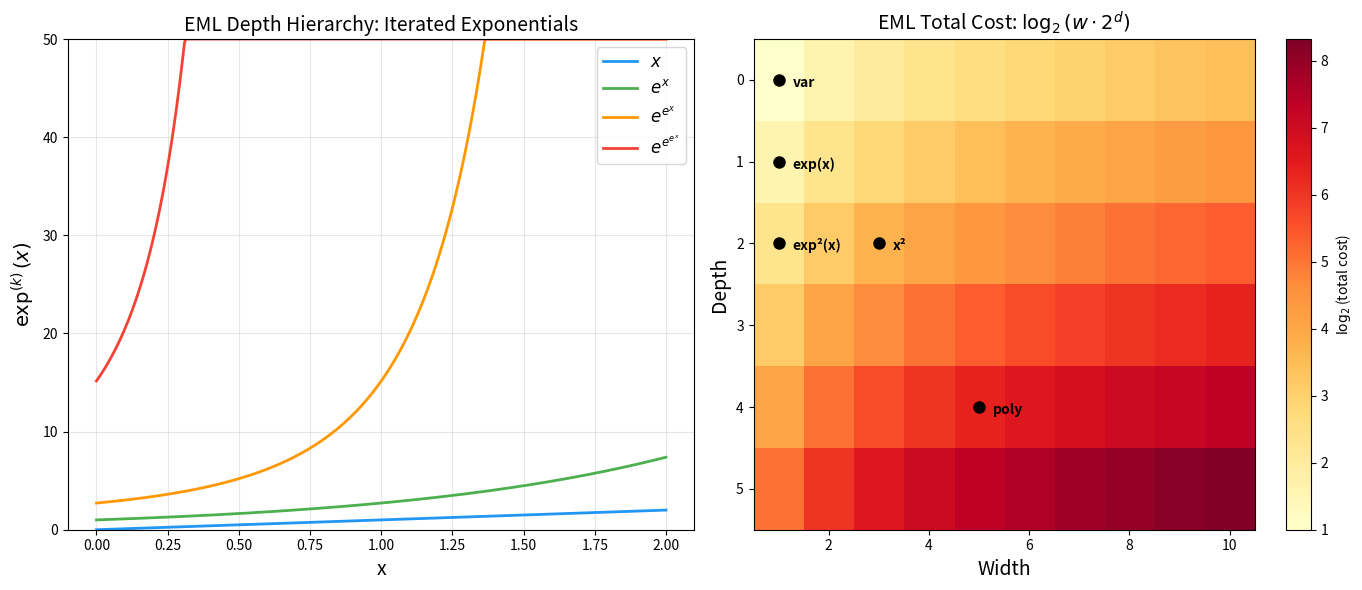
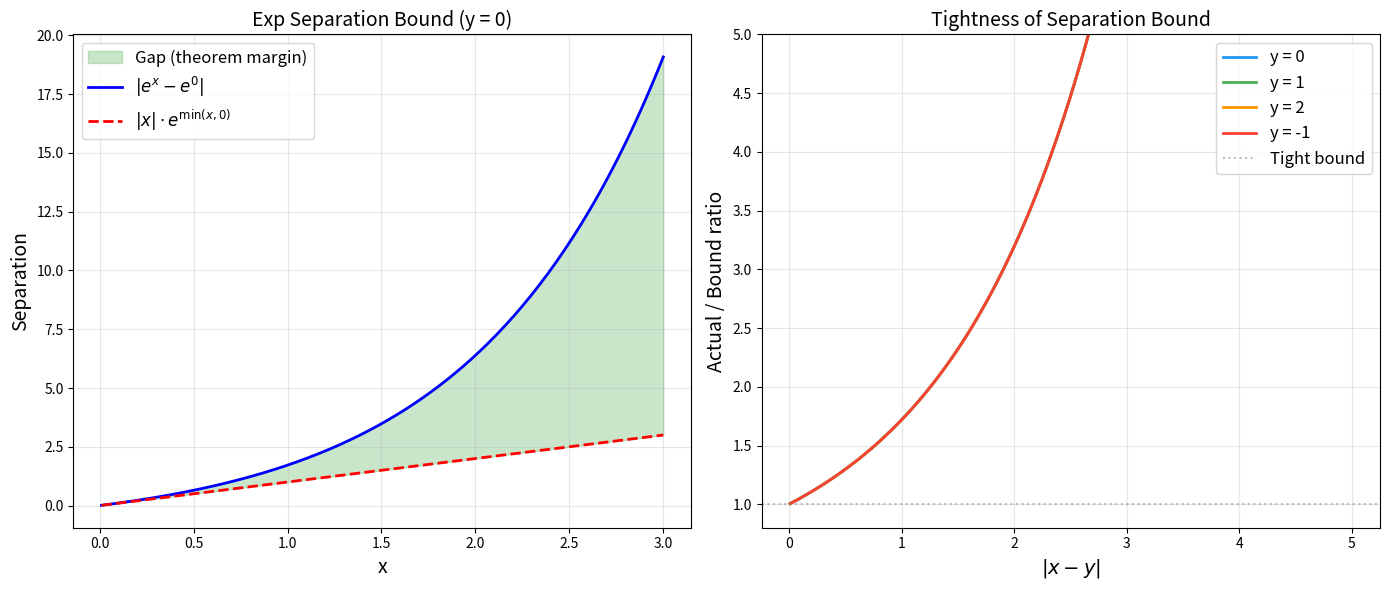

Write the Python code that produced these figures, in order.
#!/usr/bin/env python3
"""
EML Interpolation Theory: Demonstrations

This script demonstrates key results from the EML Stone-Weierstrass theory:
1. EML term evaluation and point separation
2. Polynomial approximation via EML terms
3. Depth hierarchy visualization
4. Quantitative separation bounds
"""

import math
from typing import Callable, List, Tuple


# ============================================================
# EML Term Algebra (mirrors the Lean formalization)
# ============================================================

class EMLTerm:
    """Base class for EML terms."""
    def eval(self, x: float) -> float:
        raise NotImplementedError
    
    def width(self) -> int:
        raise NotImplementedError
    
    def depth(self) -> int:
        raise NotImplementedError


class Var(EMLTerm):
    def eval(self, x: float) -> float:
        return x
    def width(self) -> int:
        return 1
    def depth(self) -> int:
        return 0
    def __repr__(self):
        return "x"


class Const(EMLTerm):
    def __init__(self, c: float):
        self.c = c
    def eval(self, x: float) -> float:
        return self.c
    def width(self) -> int:
        return 1
    def depth(self) -> int:
        return 0
    def __repr__(self):
        return f"{self.c}"


class Add(EMLTerm):
    def __init__(self, t1: EMLTerm, t2: EMLTerm):
        self.t1, self.t2 = t1, t2
    def eval(self, x: float) -> float:
        return self.t1.eval(x) + self.t2.eval(x)
    def width(self) -> int:
        return self.t1.width() + self.t2.width()
    def depth(self) -> int:
        return max(self.t1.depth(), self.t2.depth()) + 1
    def __repr__(self):
        return f"({self.t1} + {self.t2})"


class Mul(EMLTerm):
    def __init__(self, t1: EMLTerm, t2: EMLTerm):
        self.t1, self.t2 = t1, t2
    def eval(self, x: float) -> float:
        return self.t1.eval(x) * self.t2.eval(x)
    def width(self) -> int:
        return self.t1.width() + self.t2.width()
    def depth(self) -> int:
        return max(self.t1.depth(), self.t2.depth()) + 1
    def __repr__(self):
        return f"({self.t1} * {self.t2})"


class ExpOf(EMLTerm):
    def __init__(self, t: EMLTerm):
        self.t = t
    def eval(self, x: float) -> float:
        val = self.t.eval(x)
        if val > 700:  # overflow protection
            return float('inf')
        return math.exp(val)
    def width(self) -> int:
        return self.t.width()
    def depth(self) -> int:
        return self.t.depth() + 1
    def __repr__(self):
        return f"exp({self.t})"


class LogOf(EMLTerm):
    def __init__(self, t: EMLTerm):
        self.t = t
    def eval(self, x: float) -> float:
        val = self.t.eval(x)
        if val <= 0:
            return 0.0  # matches Lean's Real.log convention
        return math.log(val)
    def width(self) -> int:
        return self.t.width()
    def depth(self) -> int:
        return self.t.depth() + 1
    def __repr__(self):
        return f"log({self.t})"


# ============================================================
# Demo 1: Point Separation
# ============================================================

def demo_point_separation():
    """Demonstrate that EML functions separate points on [0,1]."""
    print("=" * 60)
    print("DEMO 1: Point Separation")
    print("=" * 60)
    
    # The identity function (var) separates all distinct points
    var = Var()
    x1, x2 = 0.3, 0.7
    print(f"\nPoints: x₁ = {x1}, x₂ = {x2}")
    print(f"var(x₁) = {var.eval(x1)}, var(x₂) = {var.eval(x2)}")
    print(f"Separated: {var.eval(x1) != var.eval(x2)}")
    
    # exp(ax) also separates for a ≠ 0
    for a in [1.0, 2.0, -1.0]:
        t = ExpOf(Mul(Const(a), Var()))
        print(f"\nexp({a}·x): f(x₁) = {t.eval(x1):.6f}, f(x₂) = {t.eval(x2):.6f}")
        print(f"  Separation = |f(x₁) - f(x₂)| = {abs(t.eval(x1) - t.eval(x2)):.6f}")
    print()


# ============================================================
# Demo 2: Polynomial Approximation
# ============================================================

def eml_power(n: int) -> EMLTerm:
    """Construct x^n as an EML term."""
    if n == 0:
        return Const(1.0)
    return Mul(eml_power(n - 1), Var())


def eml_polynomial(coeffs: List[float]) -> EMLTerm:
    """Construct a polynomial in Horner form."""
    if not coeffs:
        return Const(0.0)
    if len(coeffs) == 1:
        return Const(coeffs[0])
    # a₀ + x * (a₁ + x * (a₂ + ...))
    return Add(Const(coeffs[0]), Mul(Var(), eml_polynomial(coeffs[1:])))


def demo_polynomial_approximation():
    """Demonstrate polynomial representation via EML terms."""
    print("=" * 60)
    print("DEMO 2: Polynomial Approximation")
    print("=" * 60)
    
    # x^2 via repeated multiplication
    t_x2 = eml_power(2)
    print(f"\nx² term: {t_x2}")
    print(f"  Width = {t_x2.width()}, Depth = {t_x2.depth()}")
    for x in [0.0, 0.5, 1.0, 2.0]:
        print(f"  eval({x}) = {t_x2.eval(x):.4f} (expected {x**2:.4f})")
    
    # Polynomial 1 + 2x + 3x² in Horner form
    poly = eml_polynomial([1.0, 2.0, 3.0])
    print(f"\n1 + 2x + 3x² term: {poly}")
    print(f"  Width = {poly.width()}, Depth = {poly.depth()}")
    for x in [0.0, 0.5, 1.0]:
        expected = 1.0 + 2.0 * x + 3.0 * x * x
        print(f"  eval({x}) = {poly.eval(x):.4f} (expected {expected:.4f})")
    print()


# ============================================================
# Demo 3: Depth Hierarchy
# ============================================================

def iter_exp(k: int, x: float) -> float:
    """k-fold iterated exponential."""
    result = x
    for _ in range(k):
        if result > 700:
            return float('inf')
        result = math.exp(result)
    return result


def eml_iter_exp(k: int) -> EMLTerm:
    """EML term for k-fold iterated exponential."""
    if k == 0:
        return Var()
    return ExpOf(eml_iter_exp(k - 1))


def demo_depth_hierarchy():
    """Demonstrate the strict depth hierarchy for iterated exponentials."""
    print("=" * 60)
    print("DEMO 3: Depth Hierarchy")
    print("=" * 60)
    
    print("\nIterated exponentials at x = 1:")
    for k in range(5):
        t = eml_iter_exp(k)
        val = t.eval(1.0)
        print(f"  exp^{k}(1) = {val:.6f}  [width={t.width()}, depth={t.depth()}]")
    
    print("\nGrowth comparison at x = 2:")
    for k in range(4):
        val_k = iter_exp(k, 2.0)
        val_k1 = iter_exp(k + 1, 2.0)
        if val_k > 0 and not math.isinf(val_k1):
            ratio = val_k1 / val_k
            print(f"  exp^{k+1}(2) / exp^{k}(2) = {ratio:.2f}")
        else:
            print(f"  exp^{k+1}(2) / exp^{k}(2) = ∞ (overflow)")
    
    print("\nDepth-1, Width-1 Classification:")
    terms = [
        ("const(π)", Const(math.pi)),
        ("var", Var()),
        ("exp(var)", ExpOf(Var())),
        ("exp(const(1))", ExpOf(Const(1.0))),
    ]
    for name, t in terms:
        vals = [t.eval(x) for x in [0.0, 0.5, 1.0]]
        print(f"  {name}: width={t.width()}, depth={t.depth()}, "
              f"values at 0,0.5,1 = [{vals[0]:.4f}, {vals[1]:.4f}, {vals[2]:.4f}]")
    print()


# ============================================================
# Demo 4: Quantitative Separation Bound
# ============================================================

def demo_exp_separation():
    """Demonstrate the exponential separation lower bound."""
    print("=" * 60)
    print("DEMO 4: Exponential Separation Bound")
    print("=" * 60)
    
    print("\n|exp(x) - exp(y)| ≥ |x - y| * exp(min(x,y))")
    print()
    
    test_pairs = [
        (0.0, 1.0),
        (1.0, 2.0),
        (0.0, 0.1),
        (-1.0, 1.0),
        (2.0, 3.0),
    ]
    
    for x, y in test_pairs:
        lhs = abs(math.exp(x) - math.exp(y))
        rhs = abs(x - y) * math.exp(min(x, y))
        holds = lhs >= rhs - 1e-10  # numerical tolerance
        print(f"  x={x:5.1f}, y={y:5.1f}: |exp(x)-exp(y)| = {lhs:10.6f} >= "
              f"|x-y|*exp(min) = {rhs:10.6f}  [{'+' if holds else 'FAIL'}]")
    print()


# ============================================================
# Demo 5: EML Complexity Analysis
# ============================================================

def demo_complexity():
    """Analyze complexity of various EML terms."""
    print("=" * 60)
    print("DEMO 5: EML Complexity Analysis")
    print("=" * 60)
    
    terms = [
        ("x", Var()),
        ("x²", eml_power(2)),
        ("x⁵", eml_power(5)),
        ("exp(x)", ExpOf(Var())),
        ("exp(exp(x))", ExpOf(ExpOf(Var()))),
        ("exp(exp(exp(x)))", ExpOf(ExpOf(ExpOf(Var())))),
        ("1 + x + x²", eml_polynomial([1.0, 1.0, 1.0])),
        ("x·exp(x)", Mul(Var(), ExpOf(Var()))),
    ]
    
    print(f"\n{'Term':<25} {'Width':>6} {'Depth':>6} {'Total Cost':>12}")
    print("-" * 55)
    for name, t in terms:
        w, d = t.width(), t.depth()
        cost = w * (2 ** d)
        print(f"  {name:<23} {w:>6} {d:>6} {cost:>12}")
    print()


if __name__ == "__main__":
    demo_point_separation()
    demo_polynomial_approximation()
    demo_depth_hierarchy()
    demo_exp_separation()
    demo_complexity()
    print("All demos completed successfully!")


#!/usr/bin/env python3
"""Visualization: EML Depth Hierarchy — Growth rates of iterated exponentials."""

import math

def iterated_exponential(k, x):
    result = x
    for _ in range(k):
        if result > 700:
            return float('inf')
        result = math.exp(result)
    return result

def main():
    try:
        import matplotlib
        matplotlib.use('Agg')
        import matplotlib.pyplot as plt
        import numpy as np
    except ImportError:
        print("matplotlib/numpy not available; skipping visualization.")
        return

    fig, axes = plt.subplots(1, 2, figsize=(14, 6))

    # Plot 1: Iterated exponentials on [0, 2]
    ax1 = axes[0]
    xs = np.linspace(0, 2, 500)
    colors = ['#2196F3', '#4CAF50', '#FF9800', '#F44336', '#9C27B0']
    labels = ['$x$', '$e^x$', '$e^{e^x}$', '$e^{e^{e^x}}$']

    for k in range(4):
        ys = []
        for x in xs:
            val = iterated_exponential(k, float(x))
            ys.append(min(val, 50))  # cap for visualization
        ax1.plot(xs, ys, color=colors[k], linewidth=2, label=labels[k])

    ax1.set_xlabel('x', fontsize=14)
    ax1.set_ylabel('$\\exp^{(k)}(x)$', fontsize=14)
    ax1.set_title('EML Depth Hierarchy: Iterated Exponentials', fontsize=14)
    ax1.legend(fontsize=12)
    ax1.set_ylim(0, 50)
    ax1.grid(True, alpha=0.3)

    # Plot 2: Width-Depth complexity landscape
    ax2 = axes[1]
    widths = range(1, 11)
    depths = range(0, 6)

    # Create heatmap of total cost
    cost_matrix = np.zeros((len(list(depths)), len(list(widths))))
    for i, d in enumerate(depths):
        for j, w in enumerate(widths):
            cost_matrix[i, j] = math.log2(w * 2**d + 1)

    im = ax2.imshow(cost_matrix, aspect='auto', cmap='YlOrRd',
                     extent=[0.5, 10.5, 5.5, -0.5])
    ax2.set_xlabel('Width', fontsize=14)
    ax2.set_ylabel('Depth', fontsize=14)
    ax2.set_title('EML Total Cost: $\\log_2(w \\cdot 2^d)$', fontsize=14)
    plt.colorbar(im, ax=ax2, label='$\\log_2$(total cost)')

    # Mark specific terms
    terms = [
        (1, 0, 'var'),
        (1, 1, 'exp(x)'),
        (1, 2, 'exp²(x)'),
        (3, 2, 'x²'),
        (5, 4, 'poly'),
    ]
    for w, d, name in terms:
        ax2.plot(w, d, 'ko', markersize=8)
        ax2.annotate(name, (w, d), textcoords="offset points",
                    xytext=(10, -5), fontsize=10, fontweight='bold')

    plt.tight_layout()
    plt.savefig('eml_depth_hierarchy.png', dpi=150, bbox_inches='tight')
    print("Saved eml_depth_hierarchy.png")

if __name__ == "__main__":
    main()


#!/usr/bin/env python3
"""Visualization: Exponential Separation Bound."""

import math

def main():
    try:
        import matplotlib
        matplotlib.use('Agg')
        import matplotlib.pyplot as plt
        import numpy as np
    except ImportError:
        print("matplotlib/numpy not available; skipping visualization.")
        return

    fig, axes = plt.subplots(1, 2, figsize=(14, 6))

    # Plot 1: |exp(x) - exp(y)| vs |x-y| * exp(min(x,y)) for fixed y=0
    ax1 = axes[0]
    y_fixed = 0.0
    xs = np.linspace(0.01, 3, 200)

    actual = np.abs(np.exp(xs) - np.exp(y_fixed))
    bound = np.abs(xs - y_fixed) * np.exp(np.minimum(xs, y_fixed))

    ax1.fill_between(xs, bound, actual, alpha=0.3, color='#4CAF50', label='Gap (theorem margin)')
    ax1.plot(xs, actual, 'b-', linewidth=2, label='$|e^x - e^0|$')
    ax1.plot(xs, bound, 'r--', linewidth=2, label='$|x| \\cdot e^{\\min(x,0)}$')
    ax1.set_xlabel('x', fontsize=14)
    ax1.set_ylabel('Separation', fontsize=14)
    ax1.set_title('Exp Separation Bound (y = 0)', fontsize=14)
    ax1.legend(fontsize=12)
    ax1.grid(True, alpha=0.3)

    # Plot 2: Tightness ratio as function of separation distance
    ax2 = axes[1]
    deltas = np.linspace(0.01, 5, 200)
    y_vals = [0, 1, 2, -1]
    colors = ['#2196F3', '#4CAF50', '#FF9800', '#F44336']

    for y_base, color in zip(y_vals, colors):
        ratios = []
        for delta in deltas:
            x_val = y_base + delta
            actual_sep = abs(math.exp(x_val) - math.exp(y_base))
            bound_sep = delta * math.exp(min(x_val, y_base))
            ratios.append(actual_sep / bound_sep if bound_sep > 0 else 1)
        ax2.plot(deltas, ratios, color=color, linewidth=2, label=f'y = {y_base}')

    ax2.axhline(y=1, color='gray', linestyle=':', alpha=0.5, label='Tight bound')
    ax2.set_xlabel('$|x - y|$', fontsize=14)
    ax2.set_ylabel('Actual / Bound ratio', fontsize=14)
    ax2.set_title('Tightness of Separation Bound', fontsize=14)
    ax2.legend(fontsize=12)
    ax2.grid(True, alpha=0.3)
    ax2.set_ylim(0.8, 5)

    plt.tight_layout()
    plt.savefig('eml_separation_bound.png', dpi=150, bbox_inches='tight')
    print("Saved eml_separation_bound.png")

if __name__ == "__main__":
    main()
